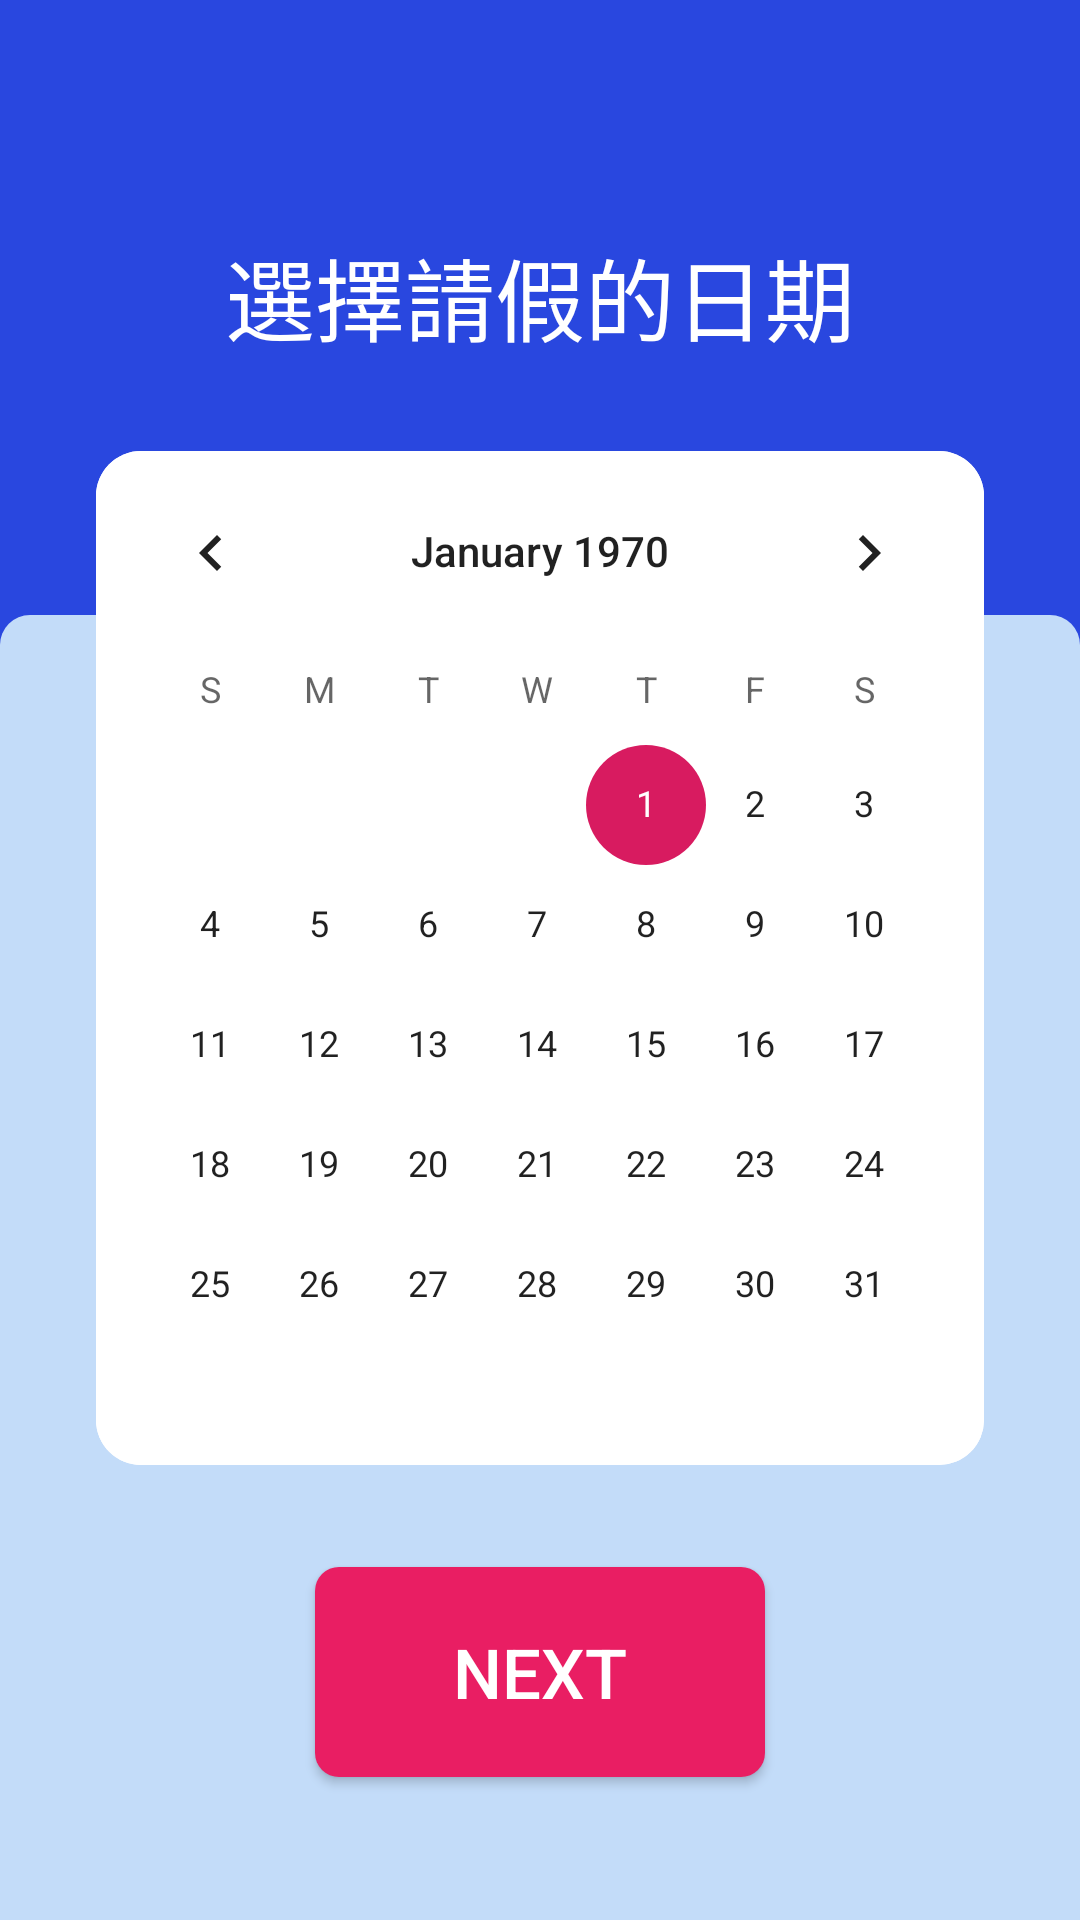

Here is an Android app screen rendered from its layout file. Give the layout XML and the strings, colors and styles it references.
<!-- AndroidManifest.xml: application theme AppTheme -->
<!-- res/layout/propose_choose_date.xml -->
<?xml version="1.0" encoding="utf-8"?>
<androidx.constraintlayout.widget.ConstraintLayout xmlns:android="http://schemas.android.com/apk/res/android"
    xmlns:app="http://schemas.android.com/apk/res-auto"
    xmlns:tools="http://schemas.android.com/tools"
    android:layout_width="match_parent"
    android:layout_height="match_parent"
    android:background="#2947DF">

    <View
        android:id="@+id/view2"
        android:layout_width="0dp"
        android:layout_height="435dp"
        android:background="@drawable/calen_bg"
        android:paddingTop="56dp"
        app:layout_constraintBottom_toBottomOf="parent"
        app:layout_constraintEnd_toEndOf="parent"
        app:layout_constraintHorizontal_bias="0.0"
        app:layout_constraintStart_toStartOf="parent"
        app:layout_constraintTop_toTopOf="parent"
        app:layout_constraintVertical_bias="1.0" />

    <CalendarView
        android:id="@+id/calendarView2"
        android:layout_width="0dp"
        android:layout_height="wrap_content"
        android:layout_marginStart="32dp"
        android:layout_marginLeft="32dp"
        android:layout_marginEnd="32dp"
        android:layout_marginRight="32dp"
        android:background="@drawable/corner_of_calendar"
        app:layout_constraintBottom_toBottomOf="parent"
        app:layout_constraintEnd_toEndOf="parent"
        app:layout_constraintHorizontal_bias="0.0"
        app:layout_constraintStart_toStartOf="parent"
        app:layout_constraintTop_toTopOf="parent"
        app:layout_constraintVertical_bias="0.498" />

    <Button
        android:id="@+id/button7"
        android:layout_width="150dp"
        android:layout_height="70dp"
        android:layout_marginTop="34dp"
        android:background="@drawable/button_shape"
        android:text="@string/next"
        android:textColor="#ffffff"
        android:textSize="23sp"
        app:layout_constraintEnd_toEndOf="parent"
        app:layout_constraintStart_toStartOf="parent"
        app:layout_constraintTop_toBottomOf="@+id/calendarView2" />

    <TextView
        android:id="@+id/Show"
        android:layout_width="wrap_content"
        android:layout_height="wrap_content"
        android:text="@string/choose_date"
        android:textColor="#ffffff"
        android:textSize="30sp"
        app:layout_constraintBottom_toTopOf="@+id/calendarView2"
        app:layout_constraintEnd_toEndOf="parent"
        app:layout_constraintStart_toStartOf="parent"
        app:layout_constraintTop_toTopOf="parent"
        app:layout_constraintVertical_bias="0.72" />

</androidx.constraintlayout.widget.ConstraintLayout>
<!-- resources referenced by this layout -->
<resources>
  <!-- drawable button_shape (drawable) -->
  <?xml version="1.0" encoding="utf-8"?>
  <shape xmlns:android="http://schemas.android.com/apk/res/android">
      <corners
          android:radius="8dp"
          />
      <solid
          android:color="#FFE91E63"
          />
  
  </shape>
  <!-- drawable calen_bg (drawable) -->
  <?xml version="1.0" encoding="utf-8"?>
  <shape xmlns:android="http://schemas.android.com/apk/res/android">
      <corners
          android:topLeftRadius="10dp"
          android:topRightRadius="10dp"
          />
  
      <solid
          android:color="#cee8ffff"
          />
  
  </shape>
  <!-- drawable corner_of_calendar (drawable) -->
  <?xml version="1.0" encoding="utf-8"?>
  <shape xmlns:android="http://schemas.android.com/apk/res/android">
      <corners
          android:radius="15dp"
          />
      <solid
          android:color="#ffffff"
          />
  
  </shape>
  <string name="choose_date">選擇請假的日期</string>
  <string name="next">next</string>
  <style name="AppTheme" parent="Theme.AppCompat.Light.DarkActionBar">
          
          <item name="colorPrimary">@color/colorPrimary</item>
          <item name="colorPrimaryDark">@color/colorPrimaryDark</item>
          <item name="colorAccent">@color/colorAccent</item>
      </style>
  <color name="colorPrimary">#008577</color>
  <color name="colorPrimaryDark">#00574B</color>
  <color name="colorAccent">#D81B60</color>
</resources>
